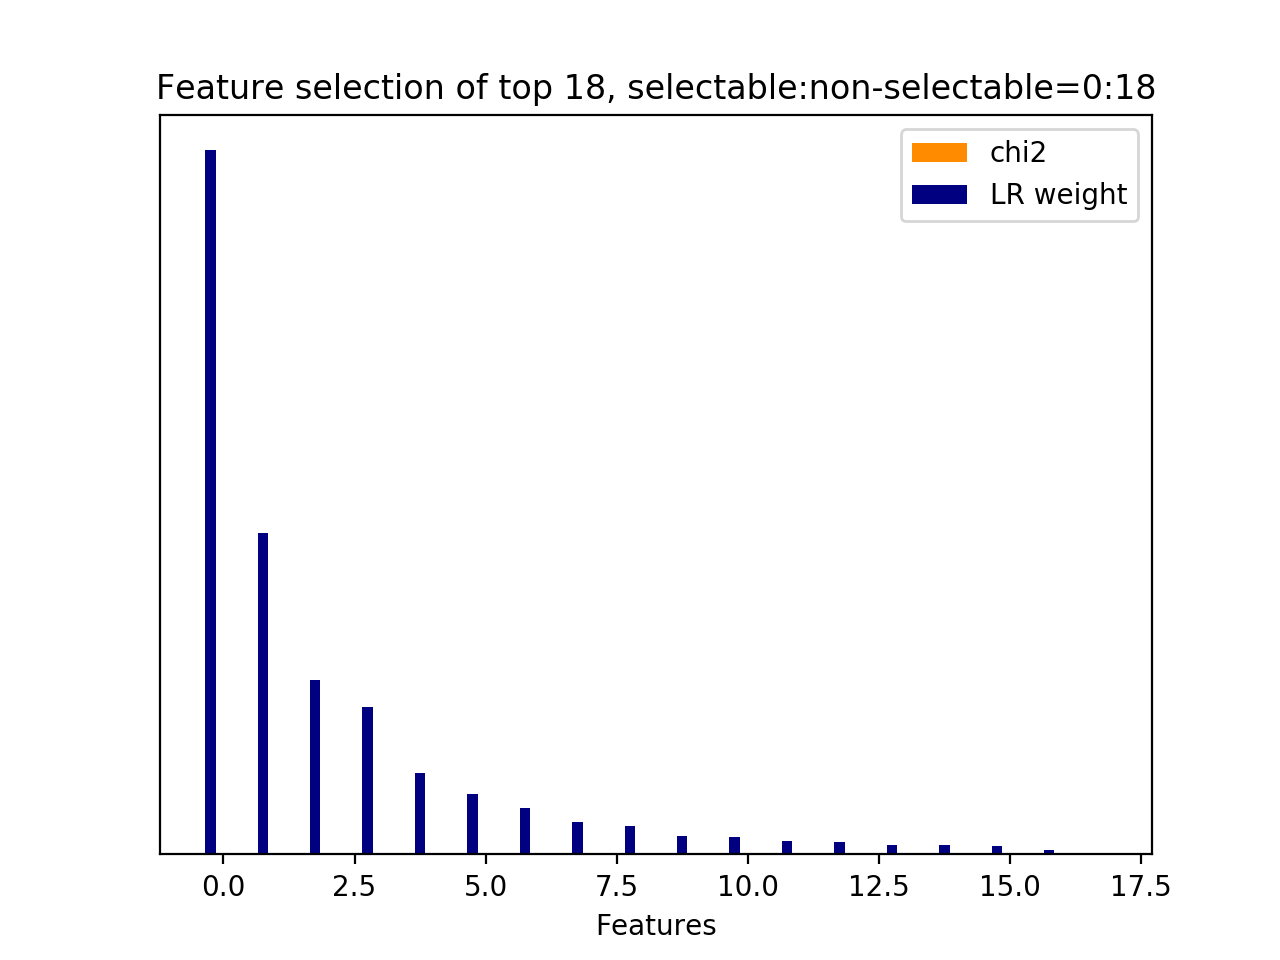

The file beside this chart, header and first rows:
id, name, prefix, chi2, chi2_rank, clf_weight, clf_weight_rank
0, 9.1, b'9.1-w2v_feature.current_user_utterance…, 0.0000, 17, 1, 0
16, 9.2.1, b'9.2.1-w2v_similarity.next_user_utteran…, 0.0000, 1, 0.4559, 1
2, 9.1, b'9.1-w2v_feature.current_user_utterance…, 0.0000, 3, 0.2481, 2
1, 9.1, b'9.1-w2v_feature.current_user_utterance…, 0.0000, 2, 0.2095, 3
11, 9.1, b'9.1-w2v_feature.current_user_utterance…, 0.0000, 12, 0.1162, 4
4, 9.1, b'9.1-w2v_feature.current_user_utterance…, 0.0000, 5, 0.0853, 5
13, 9.1, b'9.1-w2v_feature.current_user_utterance…, 0.0000, 14, 0.0656, 6
10, 9.1, b'9.1-w2v_feature.current_user_utterance…, 0.0000, 11, 0.0457, 7
9, 9.1, b'9.1-w2v_feature.current_user_utterance…, 0.0000, 10, 0.0398, 8
14, 9.1, b'9.1-w2v_feature.current_user_utterance…, 0.0000, 15, 0.0264, 9
3, 9.1, b'9.1-w2v_feature.current_user_utterance…, 0.0000, 4, 0.0252, 10
15, 9.1, b'9.1-w2v_feature.current_user_utterance…, 0.0000, 16, 0.0190, 11
5, 9.1, b'9.1-w2v_feature.current_user_utterance…, 0.0000, 6, 0.0179, 12
12, 9.1, b'9.1-w2v_feature.current_user_utterance…, 0.0000, 13, 0.0137, 13
8, 9.1, b'9.1-w2v_feature.current_user_utterance…, 0.0000, 9, 0.0126, 14
7, 9.1, b'9.1-w2v_feature.current_user_utterance…, 0.0000, 8, 0.0121, 15
6, 9.1, b'9.1-w2v_feature.current_user_utterance…, 0.0000, 7, 0.0059, 16
17, 9.3.1, b'9.3.1-wmd_similarity.next_user_utteran…, 0.0000, 0, 0.0000, 17
